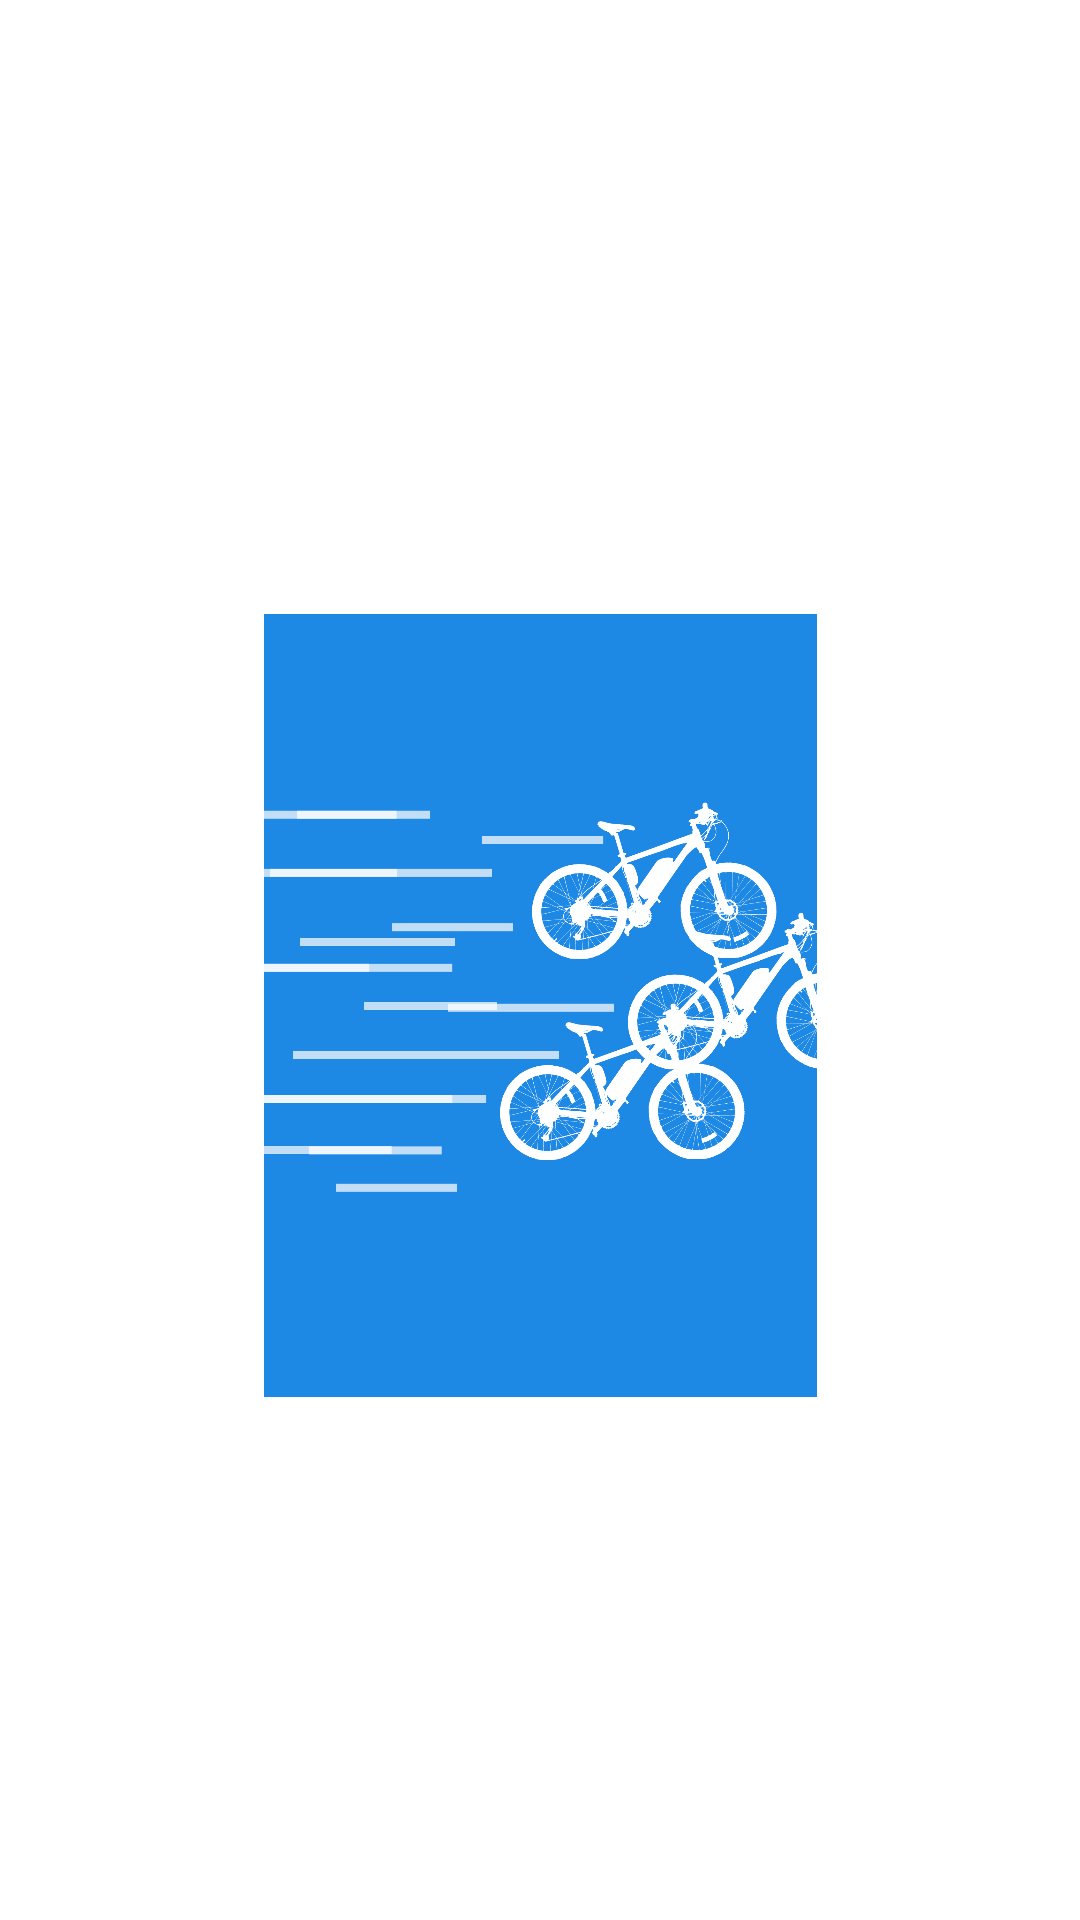

Here is an Android app screen rendered from its layout file. Give the layout XML and the strings, colors and styles it references.
<!-- AndroidManifest.xml: application theme Theme.Desdehasta -->
<!-- res/layout/activity_splashscreen.xml -->
<?xml version="1.0" encoding="utf-8"?>
<androidx.constraintlayout.widget.ConstraintLayout xmlns:android="http://schemas.android.com/apk/res/android"
    xmlns:app="http://schemas.android.com/apk/res-auto"
    xmlns:tools="http://schemas.android.com/tools"
    android:layout_width="match_parent"
    android:layout_height="match_parent"
    android:background="@color/toolBarSecundary"
    android:theme="@style/ThemeOverlay.Desdehasta.FullscreenContainer"
    tools:context=".SplashscreenActivity" >

    <ImageView
        android:id="@+id/imageView3"
        android:layout_width="299dp"
        android:layout_height="261dp"
        app:layout_constraintBottom_toBottomOf="parent"
        app:layout_constraintEnd_toEndOf="parent"
        app:layout_constraintStart_toStartOf="parent"
        app:layout_constraintTop_toTopOf="parent"
        app:layout_constraintVertical_bias="0.54"
        app:srcCompat="@drawable/bike_run_blue"
        android:contentDescription="@string/app_name"/>

    <TextView
        android:id="@+id/textView"
        android:layout_width="wrap_content"
        android:layout_height="wrap_content"
        android:layout_marginBottom="44dp"
        android:text="@string/app_name"
        android:textAlignment="center"
        android:textColor="@color/white"
        android:textSize="34sp"
        android:textStyle="bold|italic"
        app:layout_constraintBottom_toTopOf="@+id/imageView3"
        app:layout_constraintEnd_toEndOf="parent"
        app:layout_constraintStart_toStartOf="parent" />
</androidx.constraintlayout.widget.ConstraintLayout>
<!-- resources referenced by this layout -->
<resources>
  <color name="white">#FFFFFFFF</color>
  <!-- drawable bike_run_blue: png bitmap (drawable, 213095 bytes) -->
  <string name="app_name">desdehasta</string>
  <style name="Theme.Desdehasta" parent="Theme.MaterialComponents.DayNight.DarkActionBar">
          
          <item name="colorPrimary">@color/purple_500</item>
          <item name="colorPrimaryVariant">@color/purple_700</item>
          <item name="colorOnPrimary">@color/white</item>
          
          <item name="colorSecondary">@color/teal_200</item>
          <item name="colorSecondaryVariant">@color/teal_700</item>
          <item name="colorOnSecondary">@color/black</item>
          
          <item name="android:statusBarColor" tools:targetApi="l">?attr/colorPrimaryVariant</item>
          
      </style>
  <color name="purple_500">#FF6200EE</color>
  <color name="purple_700">#FF3700B3</color>
  <color name="teal_200">#FF03DAC5</color>
  <color name="teal_700">#FF018786</color>
  <color name="black">#FF000000</color>
</resources>
